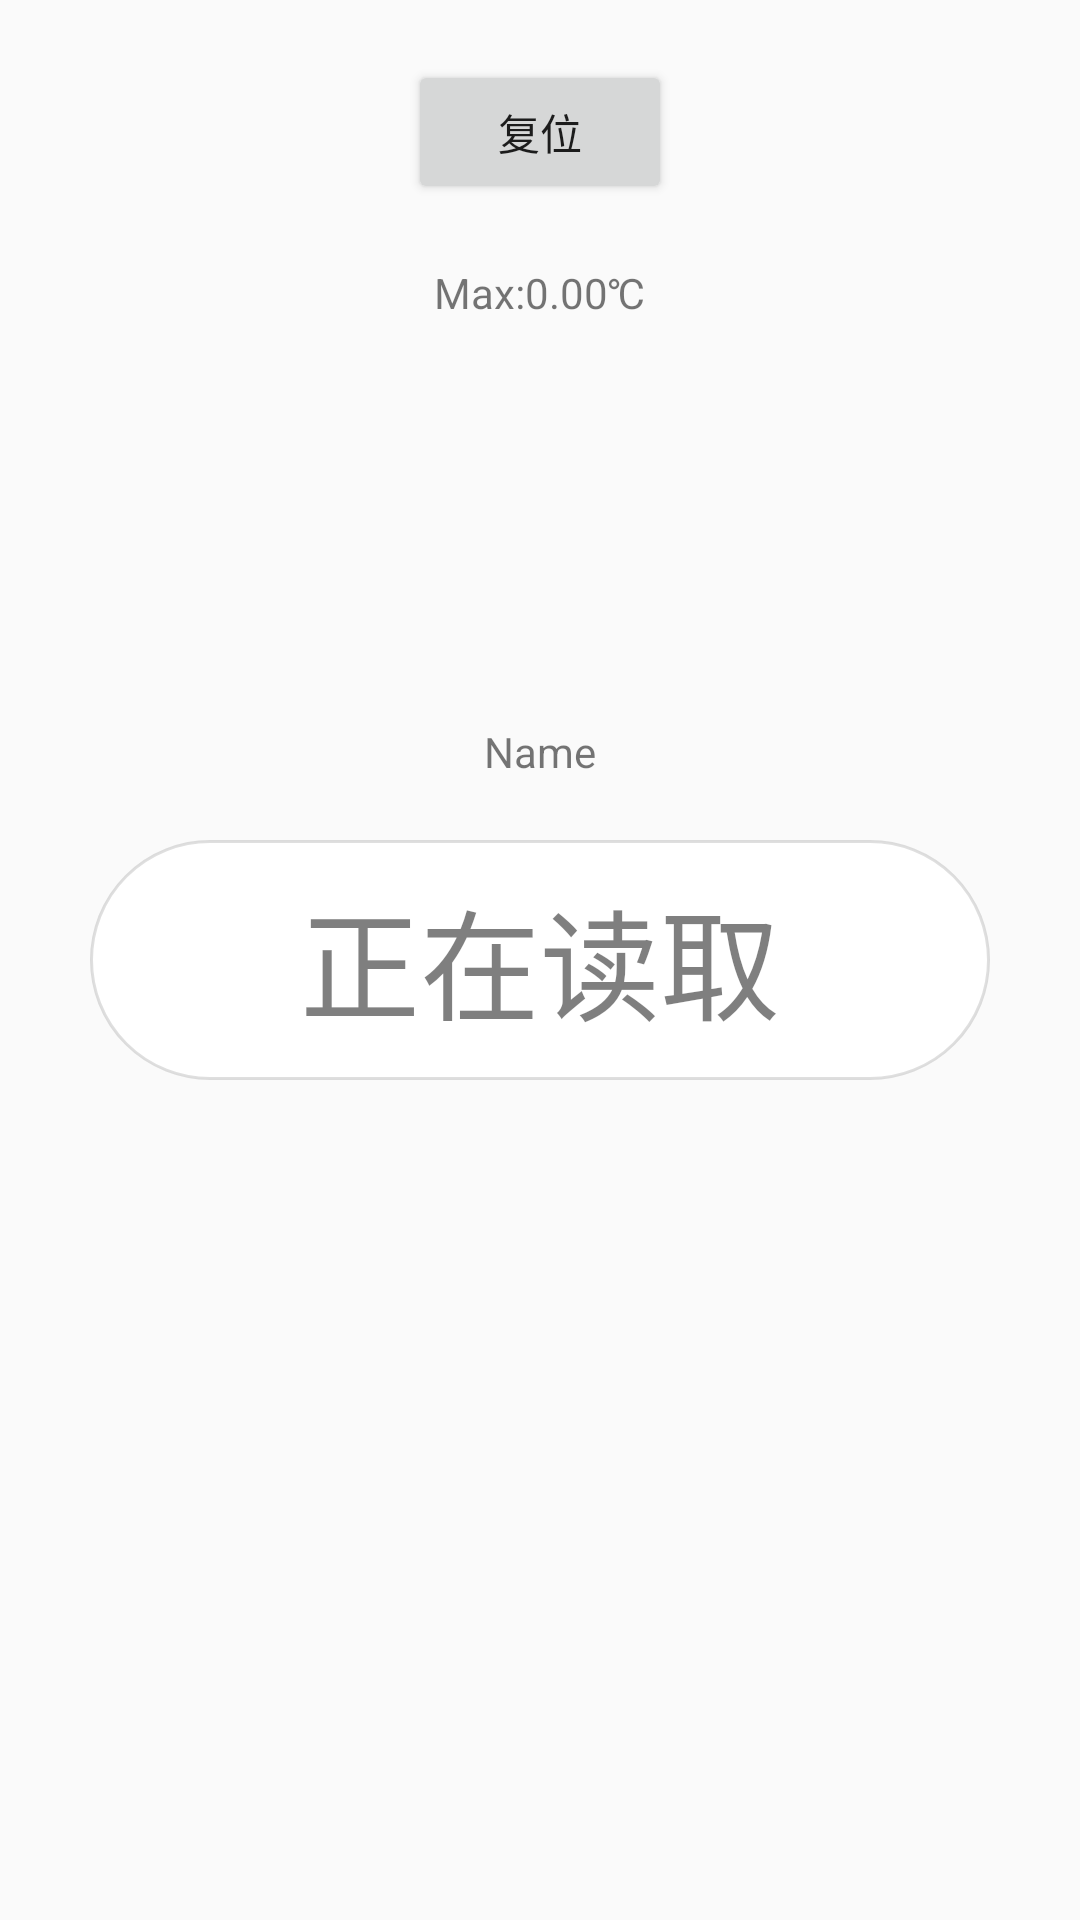

Reconstruct the res/layout file that produces this screen, plus the resources it refers to.
<!-- AndroidManifest.xml: application theme AppTheme -->
<!-- res/layout/fragment_acc.xml -->
<RelativeLayout xmlns:android="http://schemas.android.com/apk/res/android"
    xmlns:tools="http://schemas.android.com/tools"
    android:layout_width="match_parent"
    android:layout_height="match_parent"
    android:padding="20dp"
    tools:context="com.adrian.bletempcontroller.fragment.AccFragment">

    <Button
        android:id="@+id/btn_reset"
        android:layout_width="wrap_content"
        android:layout_height="wrap_content"
        android:layout_centerHorizontal="true"
        android:text="@string/reset" />

    <LinearLayout
        android:layout_width="wrap_content"
        android:layout_height="wrap_content"
        android:layout_below="@id/btn_reset"
        android:layout_centerHorizontal="true"
        android:layout_marginTop="20dp"
        android:orientation="horizontal">

        <TextView
            android:layout_width="wrap_content"
            android:layout_height="wrap_content"
            android:text="@string/max" />

        <TextView
            android:id="@+id/tv_max"
            android:layout_width="wrap_content"
            android:layout_height="wrap_content"
            android:text="0.00℃" />
    </LinearLayout>

    <TextView
        android:id="@+id/tv_acc_temp"
        android:layout_width="wrap_content"
        android:layout_height="wrap_content"
        android:layout_centerInParent="true"
        android:layout_gravity="center"
        android:background="@drawable/fillet_shape"
        android:gravity="center"
        android:text="@string/is_reading"
        android:textColor="#80000000"
        android:textSize="40sp" />

    <TextView
        android:id="@+id/tv_acc_name"
        android:layout_width="wrap_content"
        android:layout_height="wrap_content"
        android:layout_above="@id/tv_acc_temp"
        android:layout_centerHorizontal="true"
        android:layout_marginBottom="20dp"
        android:text="Name" />

</RelativeLayout>
<!-- resources referenced by this layout -->
<resources>
  <!-- drawable fillet_shape (drawable) -->
  <?xml version="1.0" encoding="utf-8"?>
  <shape xmlns:android="http://schemas.android.com/apk/res/android">
  
      <corners android:radius="40dp" />
      <size
          android:height="80dp"
          android:width="300dp" />
      <stroke
          android:width="1dp"
          android:color="#20000000" />
      <solid android:color="#ffffff" />
  </shape>
  <string name="is_reading">正在读取</string>
  <string name="max">Max:</string>
  <string name="reset">复位</string>
  <style name="AppTheme" parent="Theme.AppCompat.Light.DarkActionBar">
          
          <item name="colorPrimary">@color/colorPrimary</item>
          <item name="colorPrimaryDark">@color/colorPrimaryDark</item>
          <item name="colorAccent">@color/colorAccent</item>
      </style>
  <!-- not gathered from this repository: default colours our renderer supplied (Android Studio template values) -->
  <color name="colorPrimary">#FF6200EE</color>
  <color name="colorPrimaryDark">#FF3700B3</color>
  <color name="colorAccent">#FF03DAC5</color>
</resources>
